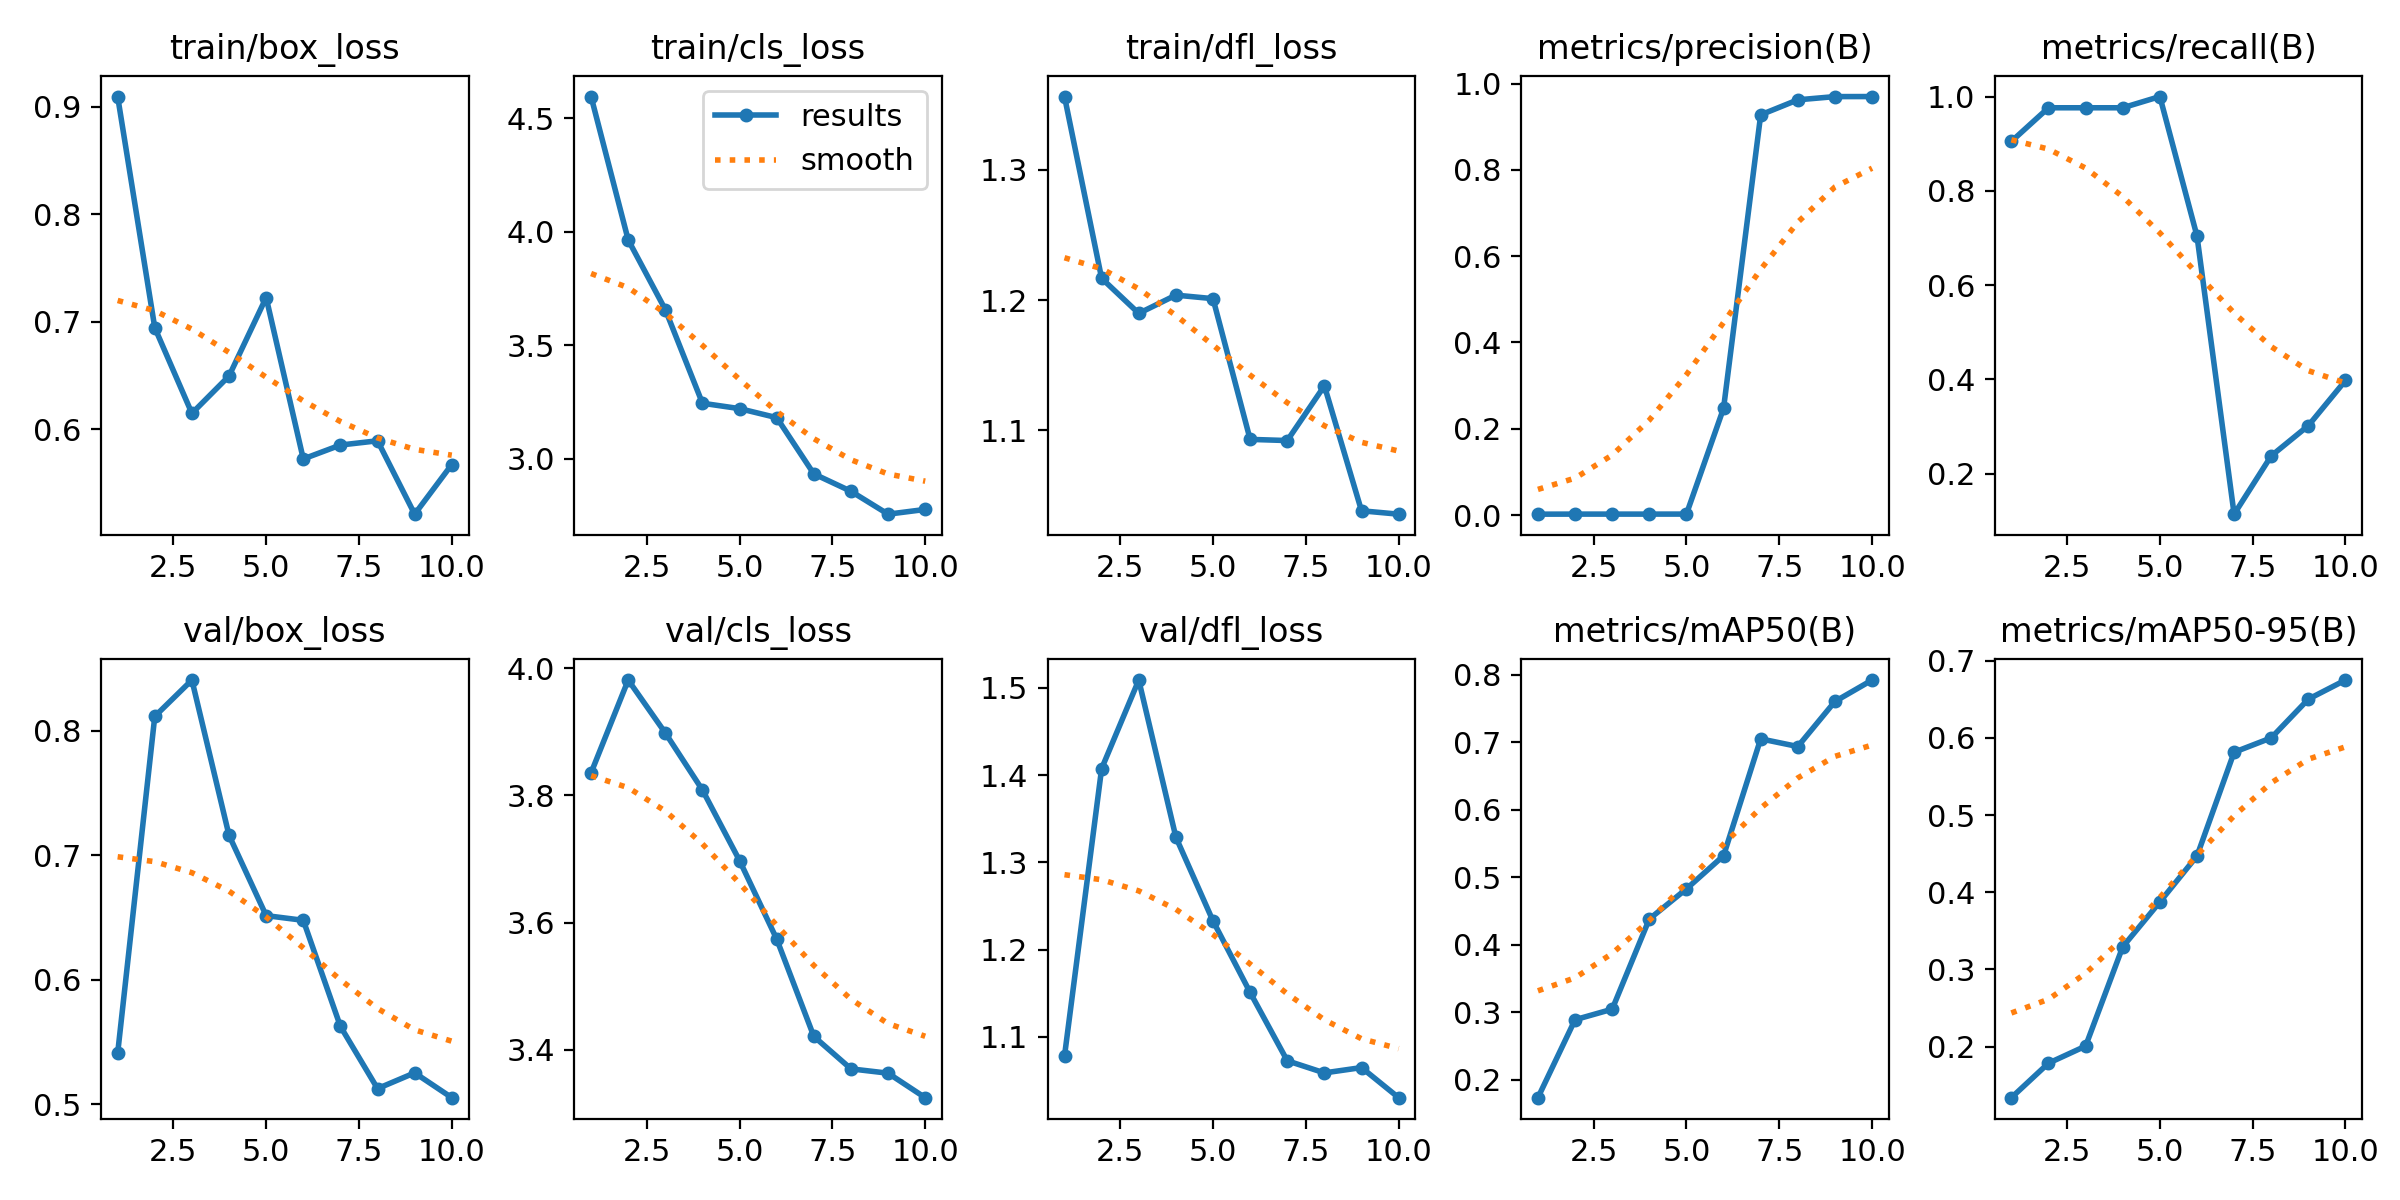

The file beside this chart, header and first rows:
epoch, train/box_loss, train/cls_loss, train/dfl_loss, metrics/precision(B), metrics/recall(B), metrics/mAP50(B), metrics/mAP50-95(B), val/box_loss, val/cls_loss, val/dfl_loss, lr/pg0, lr/pg1, lr/pg2
1, 0.9097, 4.596, 1.356, 0.00203, 0.9048, 0.1738, 0.1339, 0.5408, 3.836, 1.078, 6.668e-05, 6.668e-05, 6.668e-05
2, 0.6945, 3.964, 1.217, 0.00219, 0.9762, 0.2892, 0.1785, 0.8115, 3.982, 1.408, 0.0001352, 0.0001352, 0.0001352
3, 0.6148, 3.657, 1.19, 0.00218, 0.9762, 0.3048, 0.2007, 0.8407, 3.898, 1.509, 0.0001872, 0.0001872, 0.0001872
4, 0.6496, 3.244, 1.204, 0.00218, 0.9762, 0.4383, 0.3293, 0.716, 3.809, 1.329, 0.0002227, 0.0002227, 0.0002227
5, 0.7226, 3.22, 1.201, 0.00224, 1, 0.4829, 0.3874, 0.6515, 3.698, 1.233, 0.0002416, 0.0002416, 0.0002416
6, 0.5724, 3.18, 1.093, 0.2475, 0.7042, 0.532, 0.4469, 0.6477, 3.574, 1.151, 0.0002441, 0.0002441, 0.0002441
7, 0.5853, 2.932, 1.092, 0.9278, 0.1141, 0.705, 0.5813, 0.5625, 3.421, 1.073, 0.0002301, 0.0002301, 0.0002301
8, 0.5893, 2.856, 1.134, 0.9625, 0.2378, 0.6937, 0.5999, 0.5125, 3.37, 1.059, 0.0001996, 0.0001996, 0.0001996
9, 0.5209, 2.755, 1.038, 0.97, 0.3019, 0.7604, 0.6501, 0.5252, 3.363, 1.065, 0.0001526, 0.0001526, 0.0001526
10, 0.5672, 2.776, 1.036, 0.9701, 0.3977, 0.7921, 0.6748, 0.5052, 3.325, 1.03, 8.9034e-05, 8.9034e-05, 8.9034e-05
